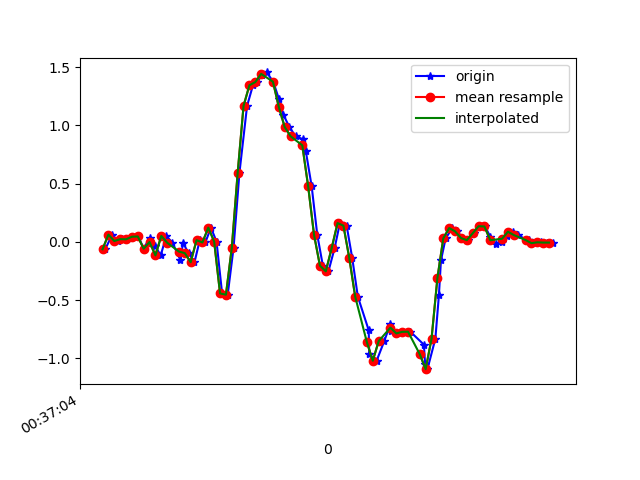

Values plotted in this chart, from the file beside it:
1617669424329, 365061024627148, -0.06283834, -0.0017548096, -0.02067241
1617669424353, 365061043646028, 0.063, -0.1032, 0.04408
1617669424371, 365061062689708, 0.008022, -0.05918, 0.001319
1617669424386, 365061081708588, 0.0239, 0.1681, -0.01334
1617669424404, 365061100752268, 0.02268, -0.24, 0.02575
1617669424423, 365061119769820, 0.04467, -0.08728, -0.01945
1617669424442, 365061138788588, 0.04712, 0.004354, 0.003762
1617669424460, 365061157832156, -0.05795, -0.03474, 0.01231
1617669424480, 365061176850908, 0.03368, 0.2047, -0.00479
1617669424499, 365061195894460, -0.03474, -0.08361, 0.03553
1617669424518, 365061214884604, -0.1154, -0.03718, 0.02331
1617669424537, 365061233901436, 0.052, 0.3587, -0.001125
1617669424558, 365061252943004, -0.006639, 0.02757, 0.05874
1617669424585, 365061271959836, -0.1557, 0.06178, 0.0563
1617669424594, 365061291001436, -0.009082, 0.3477, 0.05263
1617669424613, 365061310018204, -0.09583, 0.06544, 0.1039
1617669424633, 365061329069596, -0.174, 0.04223, 0.1076
1617669424651, 365061348086908, 0.01535, 0.1229, 0.09784
1617669424670, 365061367104220, -0.004195, -0.1765, 0.08073
1617669424689, 365061386146332, 0.1229, -0.3011, -0.02434
1617669424708, 365061405163644, 0.003135, -0.7165, -0.149
1617669424727, 365061424207100, -0.4416, -1.316, -0.2968
1617669424746, 365061443250364, -0.4526, -1.96, -0.4397
1617669424766, 365061462268796, -0.05062, -2.542, -0.634
1617669424786, 365061481311996, 0.5932, -2.916, -0.8563
1617669424812, 365061500330428, 1.167, -3.065, -1.005
1617669424832, 365061519366268, 1.345, -3.114, -1.063
1617669424846, 365061538410172, 1.371, -3.145, -1.073
1617669424862, 365061557429244, 1.43, -3.095, -1.062
1617669424879, 365061576448380, 1.455, -2.977, -1.027
1617669424901, 365061595492284, 1.375, -2.852, -0.9651
1617669424920, 365061614511356, 1.23, -2.737, -0.9113
1617669424936, 365061633549308, 1.089, -2.594, -0.8624
1617669424956, 365061652593788, 0.9866, -2.396, -0.8172
1617669424977, 365061671613564, 0.9072, -2.167, -0.7659
1617669425004, 365061690658044, 0.8791, -1.91, -0.6902
1617669425012, 365061709677756, 0.7789, -1.634, -0.5314
1617669425032, 365061728696828, 0.4759, -1.325, -0.3334
1617669425051, 365061747741308, 0.06056, -0.94, -0.2161
1617669425070, 365061766760956, -0.2033, -0.5137, -0.1477
1617669425089, 365061785780668, -0.2522, -0.09949, -0.06099
1617669425110, 365061804825148, -0.05306, 0.3269, 0.1052
1617669425128, 365061823844732, 0.162, 0.7496, 0.2689
1617669425151, 365061842864380, 0.14, 1.132, 0.4167
1617669425170, 365061861908860, -0.1386, 1.444, 0.5425
1617669425189, 365061880928508, -0.4685, 1.663, 0.7099
1617669425226, 365061899948220, -0.7568, 1.813, 0.8944
1617669425228, 365061918967932, -0.9657, 1.984, 1.001
1617669425253, 365061938028028, -1.019, 2.211, 0.9995
1617669425279, 365061957047996, -0.8509, 2.416, 0.9396
1617669425300, 365061976092860, -0.703, 2.537, 0.9372
1617669425303, 365061995113020, -0.7678, 2.605, 0.9763
1617669425332, 365062014133052, -0.7849, 2.674, 1.006
1617669425343, 365062033183292, -0.7714, 2.636, 1.017
1617669425368, 365062052203324, -0.7702, 2.454, 1.056
1617669425414, 365062071223484, -0.8814, 2.247, 1.119
1617669425418, 365062090268476, -1.046, 2.075, 1.169
1617669425426, 365062109288764, -1.092, 1.925, 1.085
1617669425453, 365062128311356, -0.8301, 1.776, 0.9335
1617669425465, 365062147356348, -0.4587, 1.656, 0.7429
1617669425472, 365062166376636, -0.1581, 1.484, 0.5584
... 20 more rows
